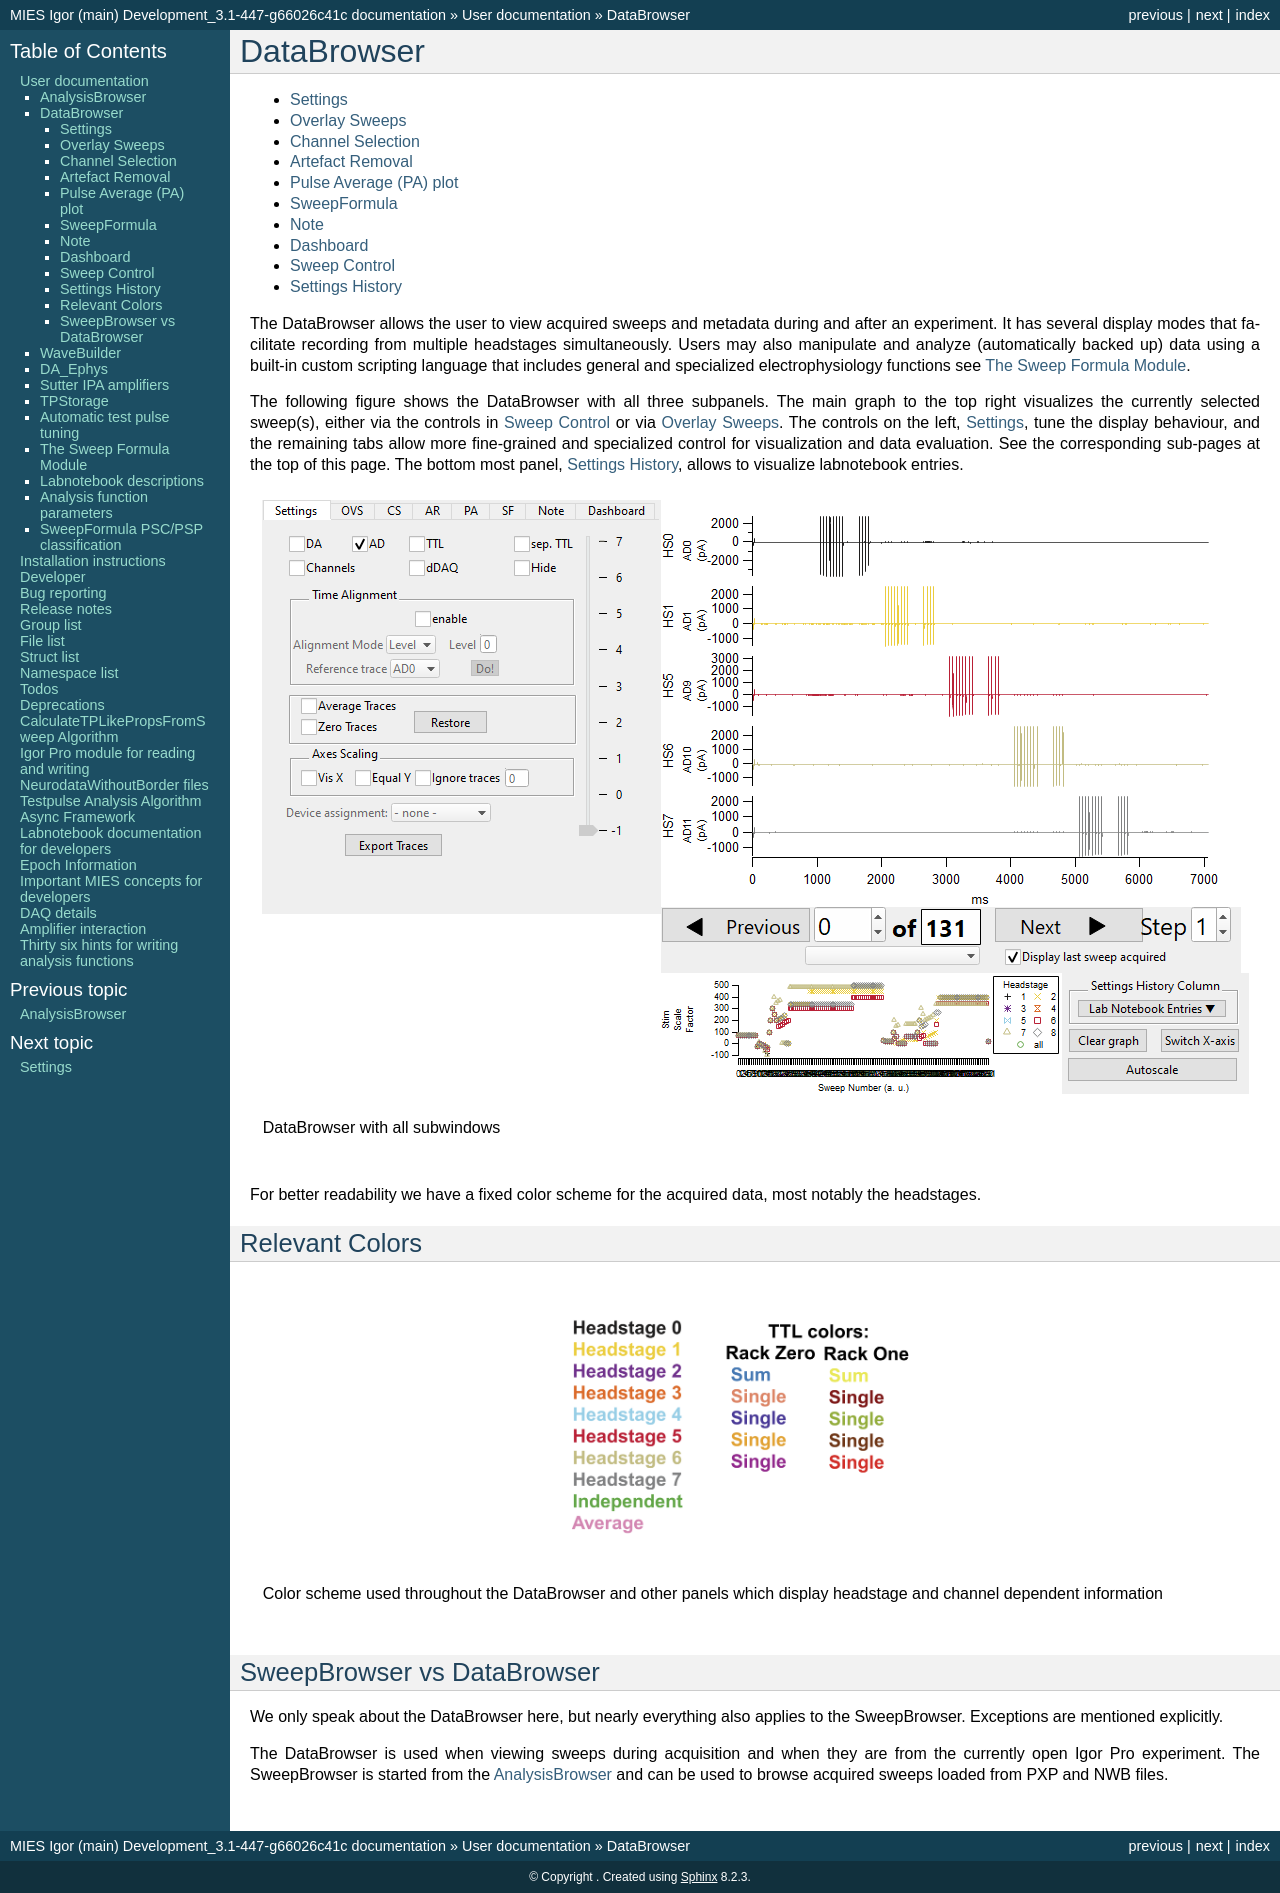

repository: AllenInstitute/MIES · page: databrowser.html · generator: sphinx

.. _DataBrowser:

DataBrowser
-----------

.. toctree::
  :maxdepth: 1

  databrowser_settings
  databrowser_overlaysweeps
  databrowser_channelselection
  databrowser_artefactremoval
  databrowser_paplot
  databrowser_sweepformula
  databrowser_note
  databrowser_dashboard
  databrowser_sweepcontrol
  databrowser_settingshistory

The DataBrowser allows the user to view acquired sweeps and metadata during and
after an experiment. It has several display modes that facilitate recording
from multiple headstages simultaneously. Users may also manipulate and analyze
(automatically backed up) data using a built-in custom scripting language that
includes general and specialized electrophysiology functions see :ref:`SweepFormula`.

The following figure shows the DataBrowser with all three subpanels. The main
graph to the top right visualizes the currently selected sweep(s), either via
the controls in :ref:`db_sweepcontrol` or via :ref:`db_overlaysweeps`. The
controls on the left, :ref:`db_settings`, tune the display behaviour, and the
remaining tabs allow more fine-grained and specialized control for
visualization and data evaluation. See the corresponding sub-pages at the top
of this page. The bottom most panel, :ref:`db_settings_history`, allows to
visualize labnotebook entries.

.. figure:: ScreenShots/Browser-all.png
   :align: center

   DataBrowser with all subwindows

For better readability we have a fixed color scheme for the acquired data, most notably the headstages.

.. _Figure Relevant Colors:

Relevant Colors
"""""""""""""""

.. figure:: ScreenShots/RelevantColors.png
   :align: center
   :width: 50%

   Color scheme used throughout the DataBrowser and other panels which display
   headstage and channel dependent information

SweepBrowser vs DataBrowser
"""""""""""""""""""""""""""

We only speak about the DataBrowser here, but nearly everything also applies to the
SweepBrowser. Exceptions are mentioned explicitly.

The DataBrowser is used when viewing sweeps during acquisition and when they
are from the currently open Igor Pro experiment. The SweepBrowser is started from the
:ref:`AnalysisBrowser` and can be used to browse acquired sweeps loaded from
PXP and NWB files.
